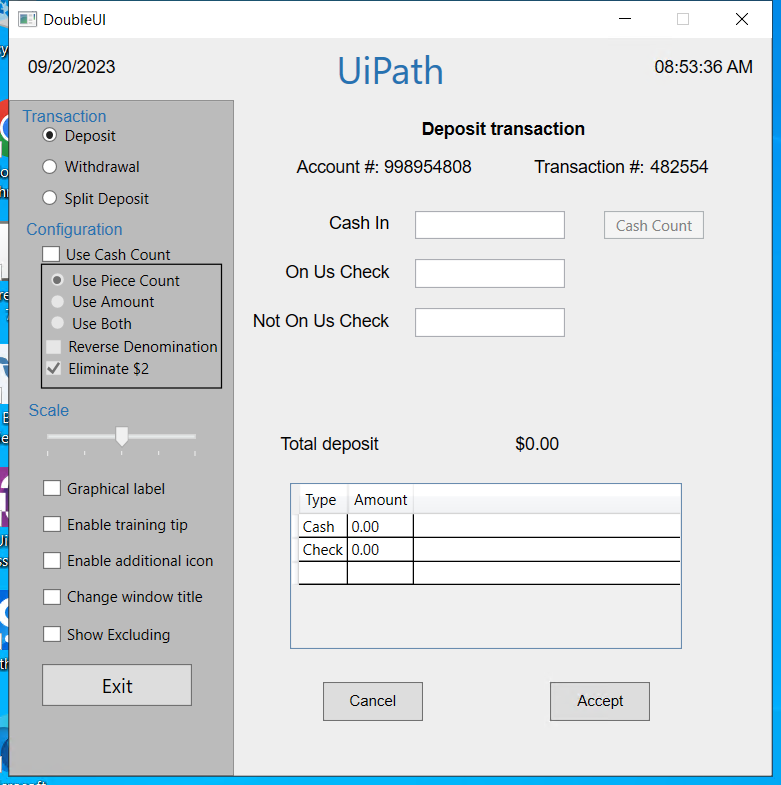
Workflow: Main

Step 1: Use Remote Desktop: DoubleUI on the element in window 'viagvtctadzgyi.westus.cloudapp.azure.com - Remote Desktop Connec*' (mstsc.exe)

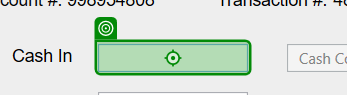
Step 2: type "[CurrentRow.ByField("Cashin")]" into 'cashintb' in window 'viagvtctadzgyi.westus.cloudapp.azure.com - Remote Desktop Connec*' (mstsc.exe)

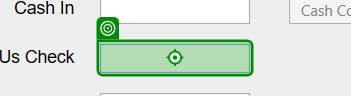
Step 3: type "[CurrentRow.ByField("OnusCheck")]" into 'onustb' in window 'viagvtctadzgyi.westus.cloudapp.azure.com - Remote Desktop Connec*' (mstsc.exe)

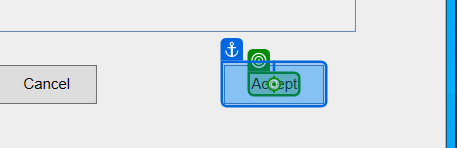
Step 4: click on the text 'Accept' in window 'viagvtctadzgyi.westus.cloudapp.azure.com - Remote Desktop Connec*' (mstsc.exe)

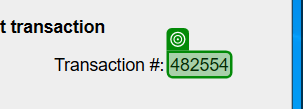
Step 5: get-text from 'transnrlabel' in window 'viagvtctadzgyi.westus.cloudapp.azure.com - Remote Desktop Connec*' (mstsc.exe)
